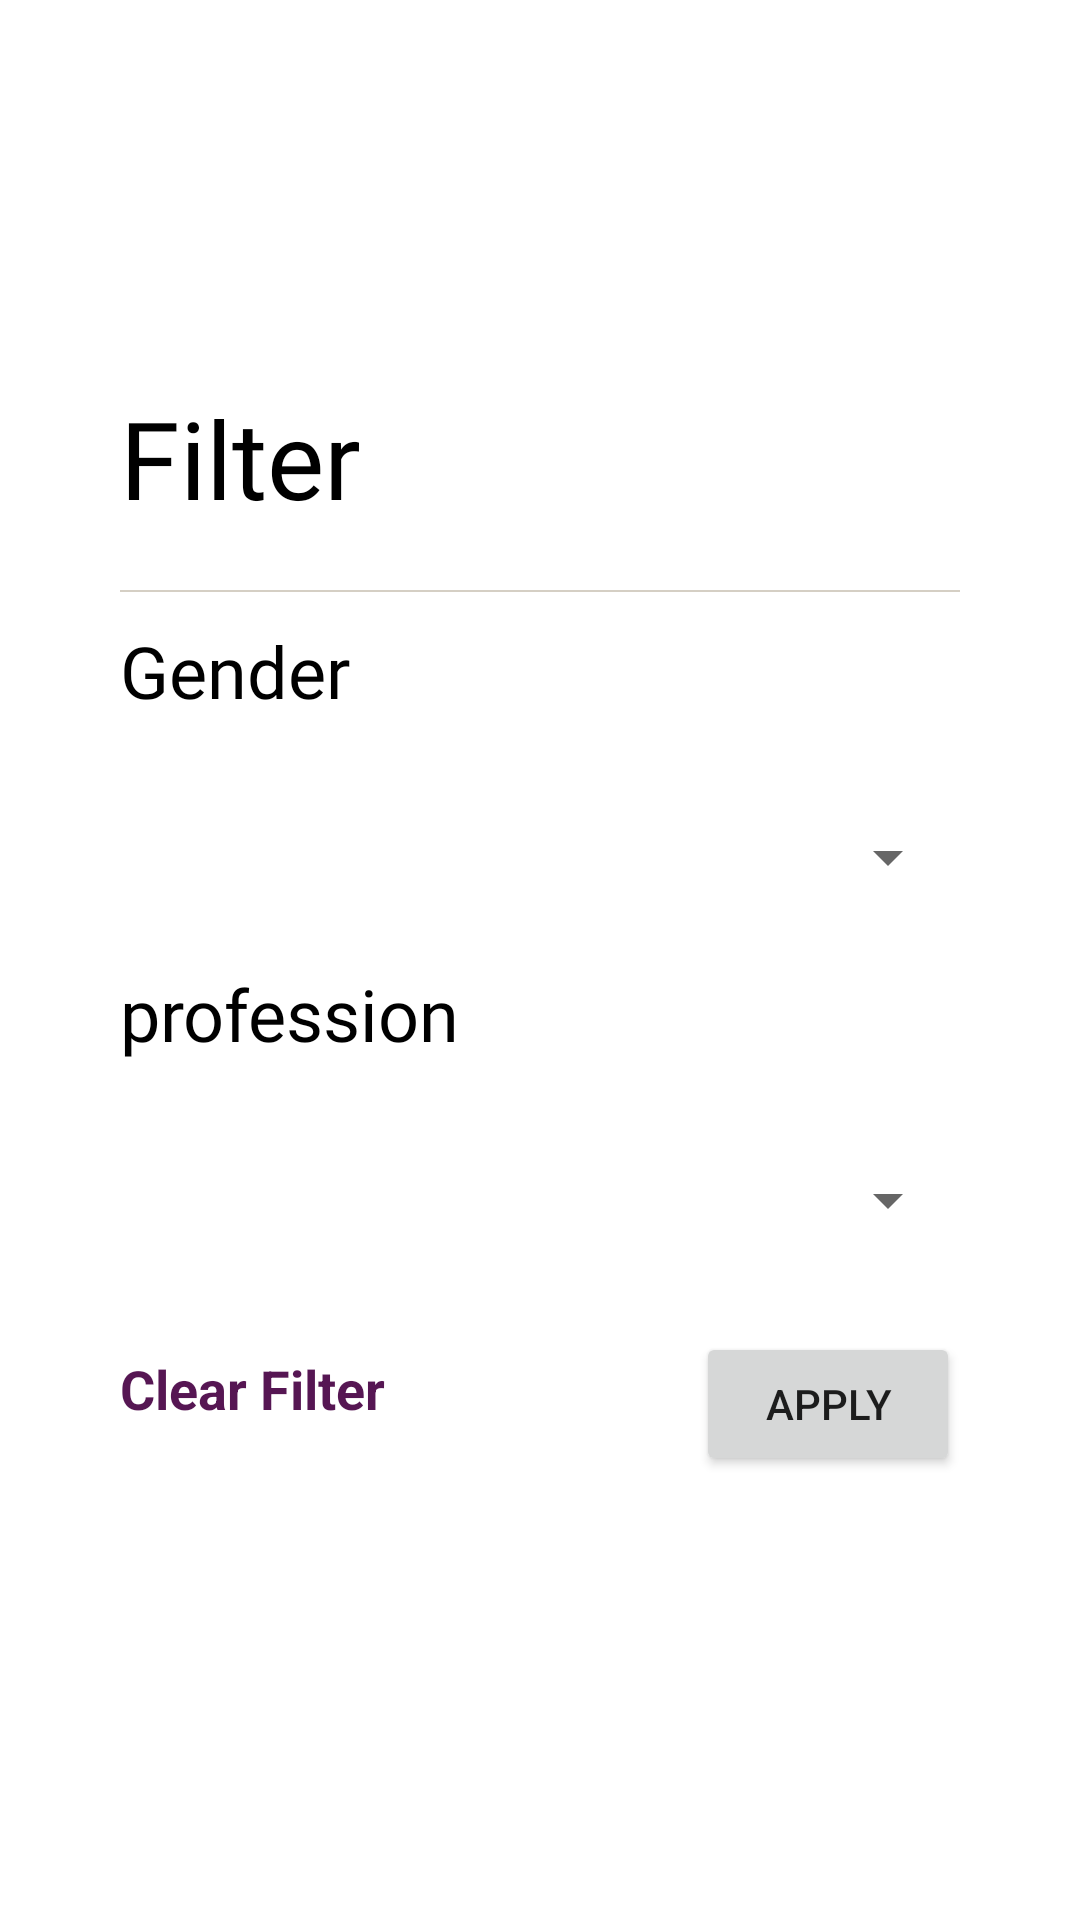

Produce the Android XML layout that renders to this screen, including the resource entries it uses.
<!-- AndroidManifest.xml: application theme Theme.WonkaInc -->
<!-- res/layout/layout_filter_search.xml -->
<?xml version="1.0" encoding="utf-8"?>
<androidx.constraintlayout.widget.ConstraintLayout xmlns:android="http://schemas.android.com/apk/res/android"
    xmlns:app="http://schemas.android.com/apk/res-auto"
    android:layout_width="match_parent"
    android:layout_height="wrap_content"
    android:orientation="vertical"
    android:paddingHorizontal="40dp"
    android:paddingVertical="20dp">

    <TextView
        android:id="@+id/tv_title_filter"
        android:layout_width="0dp"
        android:layout_height="wrap_content"
        android:layout_marginBottom="10dp"
        android:fontFamily="@font/emilys_candy_regular"
        android:text="@string/label_filter"
        android:textColor="@color/black"
        android:textSize="36sp"
        app:layout_constraintBottom_toTopOf="@id/view_linear"
        app:layout_constraintEnd_toEndOf="parent"
        app:layout_constraintStart_toStartOf="parent"
        app:layout_constraintTop_toTopOf="parent"
        app:layout_constraintVertical_chainStyle="packed" />

    <View
        android:id="@+id/view_linear"
        android:layout_width="match_parent"
        android:layout_height="0.7dp"
        android:layout_marginTop="10dp"
        android:layout_marginBottom="10dp"
        android:background="@color/lightGreyScale"
        app:layout_constraintBottom_toTopOf="@id/tv_gender_title_dialog"
        app:layout_constraintEnd_toEndOf="parent"
        app:layout_constraintStart_toStartOf="parent"
        app:layout_constraintTop_toBottomOf="@id/tv_title_filter" />

    <TextView
        android:id="@+id/tv_gender_title_dialog"
        android:layout_width="0dp"
        android:layout_height="wrap_content"
        android:layout_marginBottom="10dp"
        android:fontFamily="@font/emilys_candy_regular"
        android:text="@string/gender_subtitle_option"
        android:textColor="@color/black"
        android:textSize="24sp"
        app:layout_constraintBottom_toTopOf="@+id/sp_gender"
        app:layout_constraintEnd_toEndOf="parent"
        app:layout_constraintStart_toStartOf="parent"
        app:layout_constraintTop_toBottomOf="@+id/view_linear" />

    <Spinner
        android:id="@+id/sp_gender"
        android:layout_width="0dp"
        android:layout_height="48dp"
        android:layout_marginVertical="12dp"
        android:fontFamily="@font/emilys_candy_regular"
        android:popupBackground="@drawable/spinner_dropdown_background"
        app:layout_constraintBottom_toTopOf="@+id/tv_profession_title_dialog"
        app:layout_constraintEnd_toEndOf="parent"
        app:layout_constraintStart_toStartOf="parent"
        app:layout_constraintTop_toBottomOf="@+id/tv_gender_title_dialog" />

    <TextView
        android:id="@+id/tv_profession_title_dialog"
        android:layout_width="0dp"
        android:layout_height="wrap_content"
        android:layout_marginBottom="10dp"
        android:fontFamily="@font/emilys_candy_regular"
        android:text="@string/profession_subtitle_option"
        android:textColor="@color/black"
        android:textSize="24sp"
        app:layout_constraintBottom_toTopOf="@+id/sp_profession"
        app:layout_constraintEnd_toEndOf="parent"
        app:layout_constraintStart_toStartOf="parent"
        app:layout_constraintTop_toBottomOf="@+id/sp_gender" />

    <Spinner
        android:id="@+id/sp_profession"
        android:layout_width="0dp"
        android:layout_height="48dp"
        android:layout_marginTop="12dp"
        android:popupBackground="@drawable/spinner_dropdown_background"
        app:layout_constraintBottom_toTopOf="@+id/bt_apply_filter"
        app:layout_constraintEnd_toEndOf="parent"
        app:layout_constraintStart_toStartOf="parent"
        app:layout_constraintTop_toBottomOf="@+id/tv_profession_title_dialog" />

    <Button
        android:id="@+id/bt_apply_filter"
        android:layout_width="wrap_content"
        android:layout_height="wrap_content"
        android:layout_marginVertical="20dp"
        android:text="@string/label_apply_filter"
        app:layout_constraintBottom_toBottomOf="parent"
        app:layout_constraintEnd_toEndOf="parent"
        app:layout_constraintTop_toBottomOf="@+id/sp_profession" />

    <TextView
        android:id="@+id/tv_clear_filter"
        android:layout_width="0dp"
        android:layout_height="wrap_content"
        android:layout_marginBottom="10dp"
        android:textStyle="bold"
        android:text="@string/clear_filter"
        android:textColor="@color/purpleAccent"
        android:textSize="18sp"
        app:layout_constraintBottom_toBottomOf="@+id/bt_apply_filter"
        app:layout_constraintStart_toStartOf="parent"
        app:layout_constraintTop_toTopOf="@+id/bt_apply_filter" />

</androidx.constraintlayout.widget.ConstraintLayout>
<!-- resources referenced by this layout -->
<resources>
  <color name="black">#FF000000</color>
  <color name="lightGreyScale">#D5CFC4</color>
  <color name="purpleAccent">#561653</color>
  <!-- drawable spinner_dropdown_background (drawable) -->
  <?xml version="1.0" encoding="utf-8"?>
  <shape xmlns:android="http://schemas.android.com/apk/res/android"
      android:shape="rectangle">
      <corners android:radius="2dp" />
      <solid android:color="@color/white" />
      <stroke
          android:width="0.1dp"
          android:color="@color/black" />
  </shape>
  <string name="clear_filter">Clear Filter</string>
  <string name="gender_subtitle_option">Gender</string>
  <string name="label_apply_filter">Apply</string>
  <string name="label_filter">Filter</string>
  <string name="profession_subtitle_option">profession</string>
  <style name="Theme.WonkaInc" parent="Theme.MaterialComponents.DayNight.NoActionBar">
          
          <item name="colorPrimary">@color/purpleAccent</item>
          <item name="colorPrimaryVariant">@color/purple_700</item>
          <item name="colorOnPrimary">@color/white</item>
          
          <item name="colorSecondary">@color/teal_200</item>
          <item name="colorSecondaryVariant">@color/teal_700</item>
          <item name="colorOnSecondary">@color/black</item>
          
          <item name="android:statusBarColor">?attr/colorPrimaryVariant</item>
          
      </style>
  <color name="white">#FFFFFFFF</color>
  <color name="purple_700">#FF3700B3</color>
  <color name="teal_200">#FF03DAC5</color>
  <color name="teal_700">#FF018786</color>
</resources>
